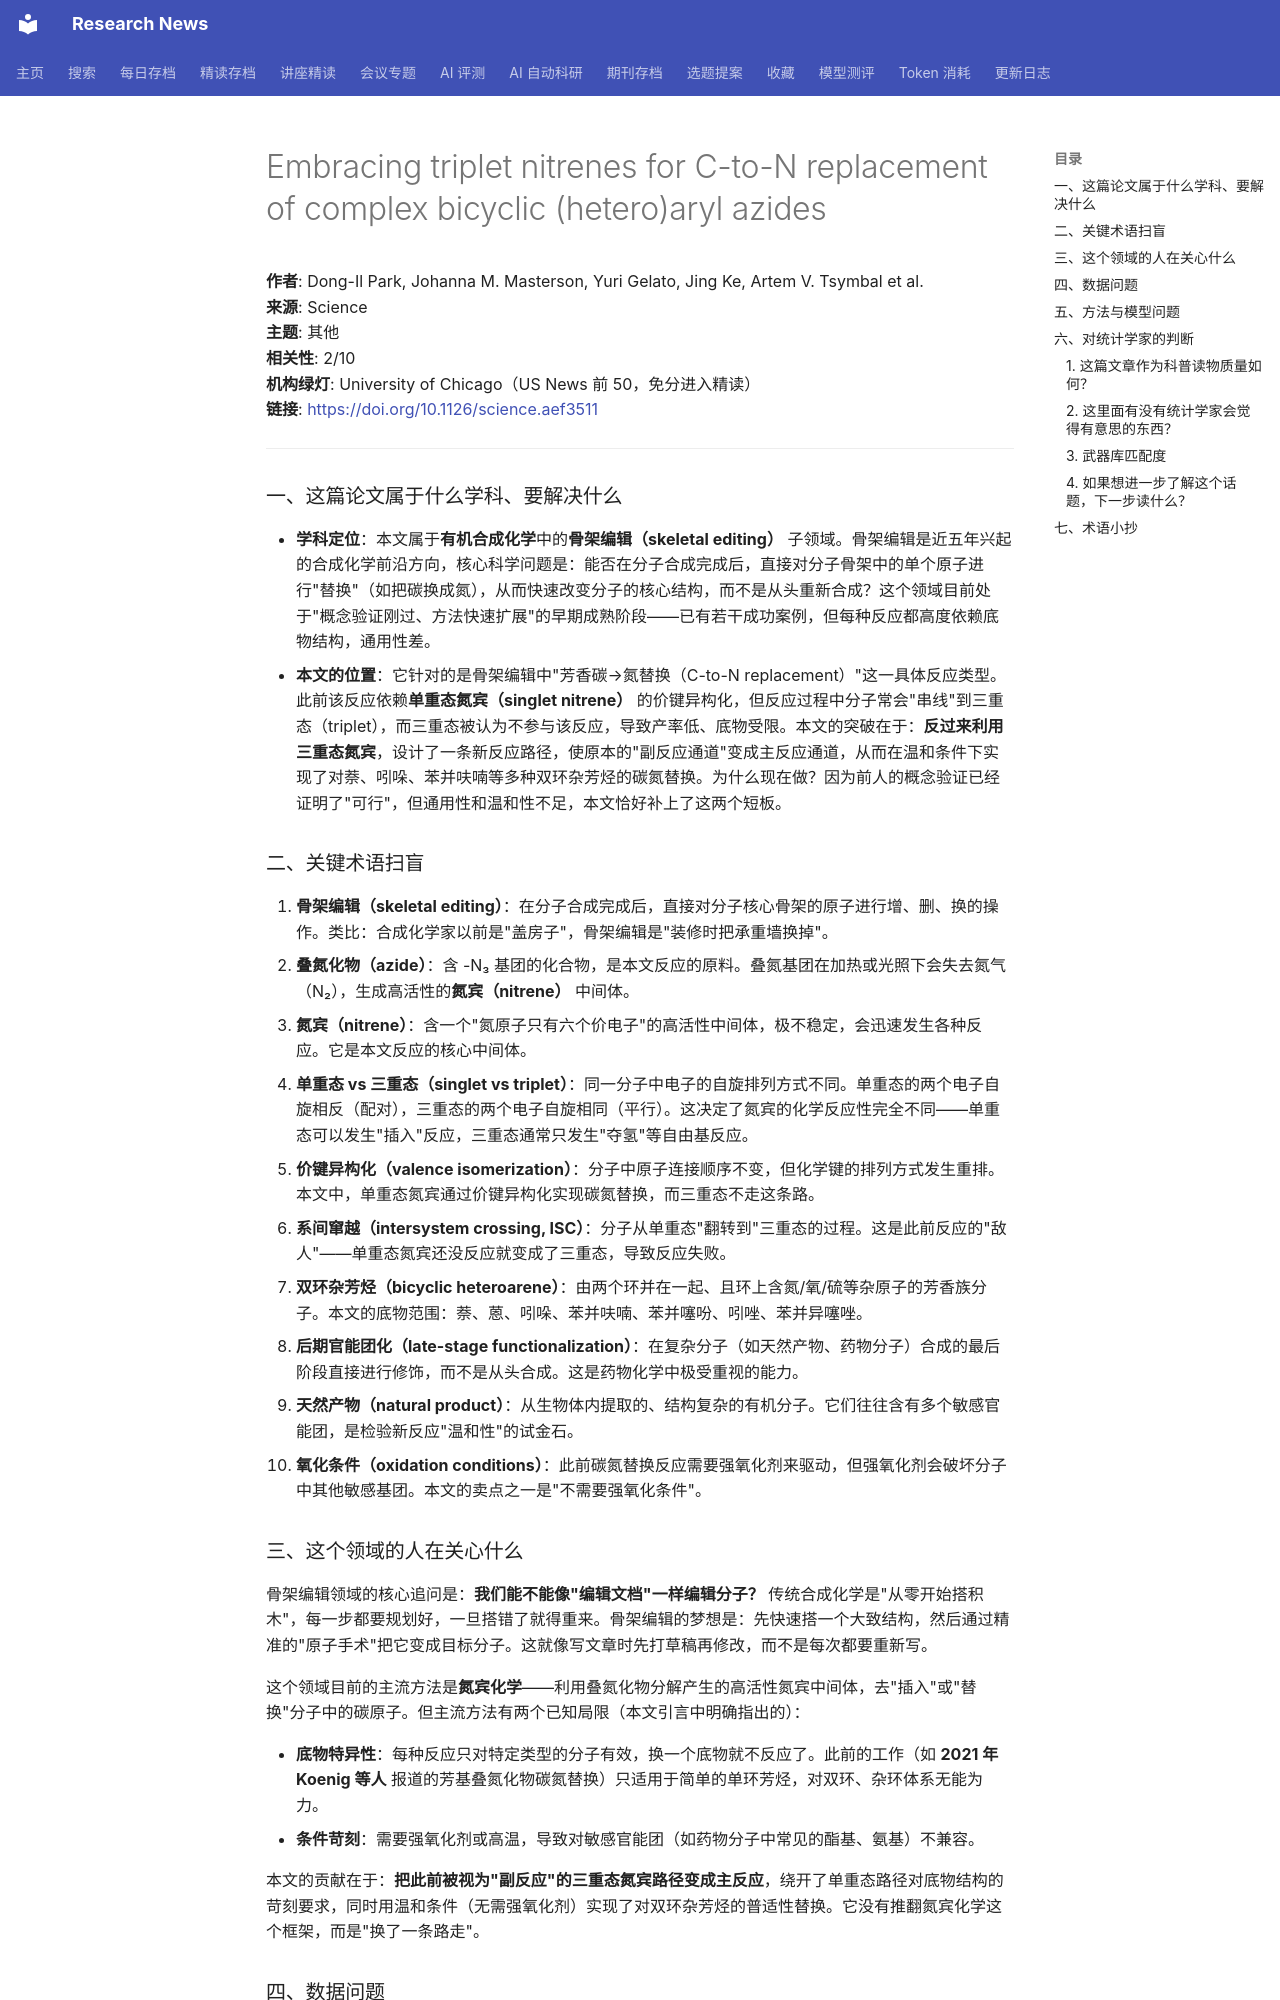

repository: cxy0714/research-news · page: deep_reads/2026-10-16-10.1126_science.aef3511/index.html · generator: mkdocs

# Embracing triplet nitrenes for C-to-N replacement of complex bicyclic (hetero)aryl azides

**作者**: Dong-Il Park, Johanna M. Masterson, Yuri Gelato, Jing Ke, Artem V. Tsymbal et al.  
**来源**: Science  
**主题**: 其他  
**相关性**: 2/10  
**机构绿灯**: University of Chicago（US News 前 50，免分进入精读）  
**链接**: <https://doi.org/10.1126/science.aef3511>

---

### 一、这篇论文属于什么学科、要解决什么

- **学科定位**：本文属于**有机合成化学**中的**骨架编辑（skeletal editing）** 子领域。骨架编辑是近五年兴起的合成化学前沿方向，核心科学问题是：能否在分子合成完成后，直接对分子骨架中的单个原子进行"替换"（如把碳换成氮），从而快速改变分子的核心结构，而不是从头重新合成？这个领域目前处于"概念验证刚过、方法快速扩展"的早期成熟阶段——已有若干成功案例，但每种反应都高度依赖底物结构，通用性差。
- **本文的位置**：它针对的是骨架编辑中"芳香碳→氮替换（C-to-N replacement）"这一具体反应类型。此前该反应依赖**单重态氮宾（singlet nitrene）** 的价键异构化，但反应过程中分子常会"串线"到三重态（triplet），而三重态被认为不参与该反应，导致产率低、底物受限。本文的突破在于：**反过来利用三重态氮宾**，设计了一条新反应路径，使原本的"副反应通道"变成主反应通道，从而在温和条件下实现了对萘、吲哚、苯并呋喃等多种双环杂芳烃的碳氮替换。为什么现在做？因为前人的概念验证已经证明了"可行"，但通用性和温和性不足，本文恰好补上了这两个短板。

### 二、关键术语扫盲

1. **骨架编辑（skeletal editing）**：在分子合成完成后，直接对分子核心骨架的原子进行增、删、换的操作。类比：合成化学家以前是"盖房子"，骨架编辑是"装修时把承重墙换掉"。
2. **叠氮化物（azide）**：含 -N₃ 基团的化合物，是本文反应的原料。叠氮基团在加热或光照下会失去氮气（N₂），生成高活性的**氮宾（nitrene）** 中间体。
3. **氮宾（nitrene）**：含一个"氮原子只有六个价电子"的高活性中间体，极不稳定，会迅速发生各种反应。它是本文反应的核心中间体。
4. **单重态 vs 三重态（singlet vs triplet）**：同一分子中电子的自旋排列方式不同。单重态的两个电子自旋相反（配对），三重态的两个电子自旋相同（平行）。这决定了氮宾的化学反应性完全不同——单重态可以发生"插入"反应，三重态通常只发生"夺氢"等自由基反应。
5. **价键异构化（valence isomerization）**：分子中原子连接顺序不变，但化学键的排列方式发生重排。本文中，单重态氮宾通过价键异构化实现碳氮替换，而三重态不走这条路。
6. **系间窜越（intersystem crossing, ISC）**：分子从单重态"翻转到"三重态的过程。这是此前反应的"敌人"——单重态氮宾还没反应就变成了三重态，导致反应失败。
7. **双环杂芳烃（bicyclic heteroarene）**：由两个环并在一起、且环上含氮/氧/硫等杂原子的芳香族分子。本文的底物范围：萘、蒽、吲哚、苯并呋喃、苯并噻吩、吲唑、苯并异噻唑。
8. **后期官能团化（late-stage functionalization）**：在复杂分子（如天然产物、药物分子）合成的最后阶段直接进行修饰，而不是从头合成。这是药物化学中极受重视的能力。
9. **天然产物（natural product）**：从生物体内提取的、结构复杂的有机分子。它们往往含有多个敏感官能团，是检验新反应"温和性"的试金石。
10. **氧化条件（oxidation conditions）**：此前碳氮替换反应需要强氧化剂来驱动，但强氧化剂会破坏分子中其他敏感基团。本文的卖点之一是"不需要强氧化条件"。

### 三、这个领域的人在关心什么

骨架编辑领域的核心追问是：**我们能不能像"编辑文档"一样编辑分子？** 传统合成化学是"从零开始搭积木"，每一步都要规划好，一旦搭错了就得重来。骨架编辑的梦想是：先快速搭一个大致结构，然后通过精准的"原子手术"把它变成目标分子。这就像写文章时先打草稿再修改，而不是每次都要重新写。

这个领域目前的主流方法是**氮宾化学**——利用叠氮化物分解产生的高活性氮宾中间体，去"插入"或"替换"分子中的碳原子。但主流方法有两个已知局限（本文引言中明确指出的）：

- **底物特异性**：每种反应只对特定类型的分子有效，换一个底物就不反应了。此前的工作（如 **2021 年 Koenig 等人** 报道的芳基叠氮化物碳氮替换）只适用于简单的单环芳烃，对双环、杂环体系无能为力。
- **条件苛刻**：需要强氧化剂或高温，导致对敏感官能团（如药物分子中常见的酯基、氨基）不兼容。

本文的贡献在于：**把此前被视为"副反应"的三重态氮宾路径变成主反应**，绕开了单重态路径对底物结构的苛刻要求，同时用温和条件（无需强氧化剂）实现了对双环杂芳烃的普适性替换。它没有推翻氮宾化学这个框架，而是"换了一条路走"。
